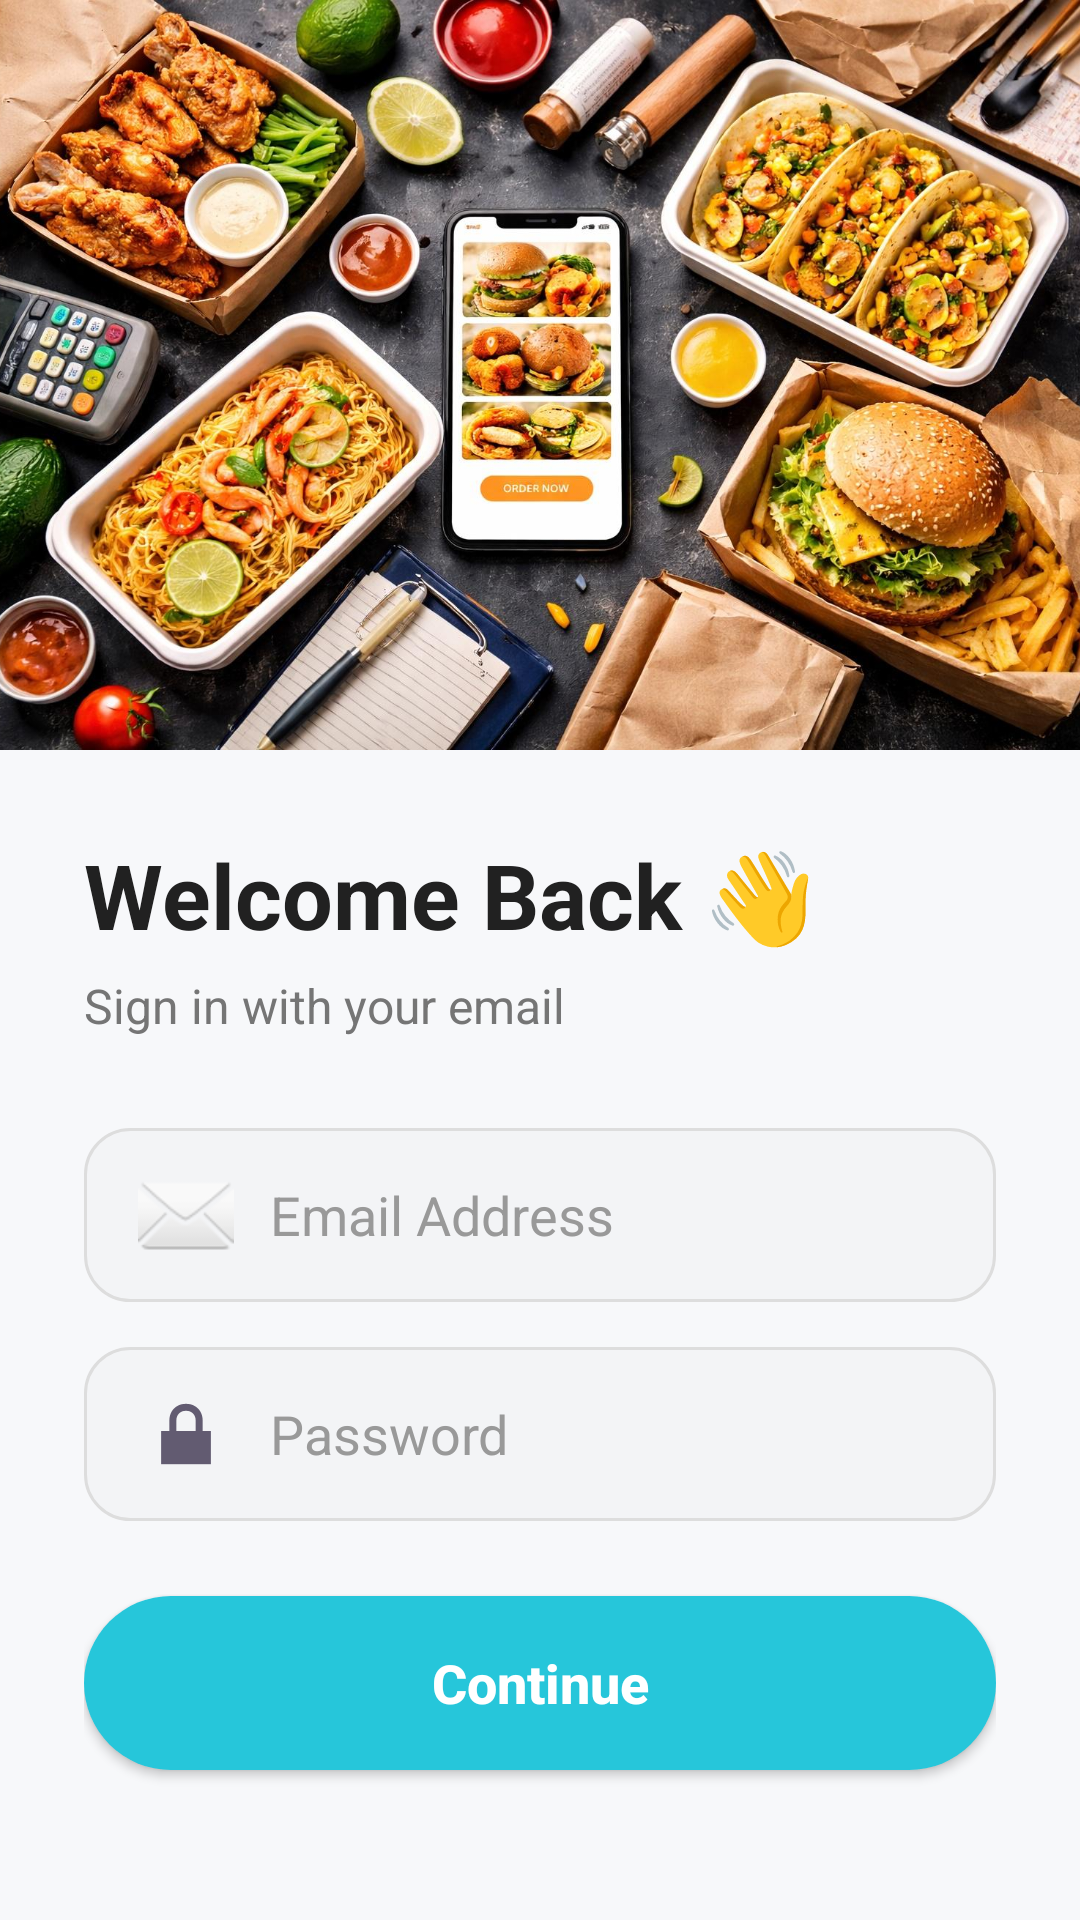

Write the Android layout XML for this screen, with the resource values it uses.
<!-- AndroidManifest.xml: application theme Theme.FoodDeliveryapp -->
<!-- res/layout/activity_sign_in.xml -->
<?xml version="1.0" encoding="utf-8"?>
<LinearLayout xmlns:android="http://schemas.android.com/apk/res/android"
    android:layout_width="match_parent"
    android:layout_height="match_parent"
    android:orientation="vertical"
    android:background="#F7F8FA">

    
    
    

    <ImageView
        android:id="@+id/imgFood"
        android:layout_width="match_parent"
        android:layout_height="250dp"
        android:scaleType="centerCrop"
        android:src="@drawable/pizza"
        android:contentDescription="Food" />

    
    
    

    <LinearLayout
        android:id="@+id/loginCard"
        android:layout_width="match_parent"
        android:layout_height="0dp"
        android:layout_weight="1"
        android:orientation="vertical"
        android:background="@drawable/login_card"
        android:padding="28dp">

        

        <TextView
            android:layout_width="wrap_content"
            android:layout_height="wrap_content"
            android:text="Welcome Back 👋"
            android:textColor="#212121"
            android:textSize="30sp"
            android:textStyle="bold" />

        

        <TextView
            android:layout_width="wrap_content"
            android:layout_height="wrap_content"
            android:layout_marginTop="6dp"
            android:text="Sign in with your email"
            android:textColor="#757575"
            android:textSize="16sp" />

        
        
        

        <EditText
            android:id="@+id/email"
            android:layout_width="match_parent"
            android:layout_height="58dp"
            android:layout_marginTop="30dp"
            android:background="@drawable/edittext_new"
            android:drawableStart="@android:drawable/ic_dialog_email"
            android:drawablePadding="12dp"
            android:gravity="center_vertical"
            android:hint="Email Address"
            android:inputType="textEmailAddress"
            android:paddingHorizontal="18dp"
            android:textColor="#000000"
            android:textColorHint="#999999" />

        
        
        

        <EditText
            android:id="@+id/password"
            android:layout_width="match_parent"
            android:layout_height="58dp"
            android:layout_marginTop="15dp"
            android:background="@drawable/edittext_new"
            android:drawableStart="@android:drawable/ic_lock_lock"
            android:drawablePadding="12dp"
            android:gravity="center_vertical"
            android:hint="Password"
            android:inputType="textPassword"
            android:paddingHorizontal="18dp"
            android:textColor="#000000"
            android:textColorHint="#999999" />

        
        
        

        <Button
            android:id="@+id/continueBtn"
            android:layout_width="match_parent"
            android:layout_height="58dp"
            android:layout_marginTop="25dp"
            android:background="@drawable/button_bg"
            android:text="Continue"
            android:textAllCaps="false"
            android:textColor="@android:color/white"
            android:textSize="18sp"
            android:textStyle="bold" />

        
        
        

        <LinearLayout
            android:layout_width="match_parent"
            android:layout_height="wrap_content"
            android:layout_marginTop="18dp"
            android:gravity="center"
            android:orientation="horizontal">

            <TextView
                android:layout_width="wrap_content"
                android:layout_height="wrap_content"
                android:text="Don't have an account? "
                android:textColor="#757575"
                android:textSize="14sp" />

            <Button
                android:id="@+id/signUpBtn"
                android:layout_width="wrap_content"
                android:layout_height="wrap_content"
                android:background="@android:color/transparent"
                android:minWidth="0dp"
                android:minHeight="0dp"
                android:padding="4dp"
                android:text="Sign Up"
                android:textAllCaps="false"
                android:textColor="#FF5722"
                android:textSize="14sp"
                android:textStyle="bold" />

        </LinearLayout>

        

        <TextView
            android:layout_width="match_parent"
            android:layout_height="wrap_content"
            android:layout_marginTop="18dp"
            android:text="By continuing, you agree to our Terms &amp; Privacy Policy"
            android:textAlignment="center"
            android:textColor="#888888"
            android:textSize="12sp" />

    </LinearLayout>

</LinearLayout>
<!-- resources referenced by this layout -->
<resources>
  <!-- drawable button_bg (drawable) -->
  <?xml version="1.0" encoding="utf-8"?>
  <shape xmlns:android="http://schemas.android.com/apk/res/android">
  
      <solid android:color="#26C6DA"/>
  
      <corners android:radius="30dp"/>
  
  </shape>
  <!-- drawable edittext_new (drawable) -->
  <?xml version="1.0" encoding="utf-8"?>
  <shape xmlns:android="http://schemas.android.com/apk/res/android">
  
      <solid android:color="#F3F4F6"/>
  
      <corners android:radius="15dp"/>
  
      <stroke
          android:width="1dp"
          android:color="#DDDDDD"/>
  
  </shape>
  <!-- drawable pizza: jpg bitmap (drawable, 334121 bytes) -->
  <style name="Theme.FoodDeliveryapp" parent="Base.Theme.FoodDeliveryapp" />
  <style name="Base.Theme.FoodDeliveryapp" parent="Theme.Material3.DayNight.NoActionBar">
          
          
      </style>
</resources>
